Run: headless pygame with SDL's dummy video driver; simulated clock (each Clock.tick advances the game by its frame time, no real sleeping); random seed 0; keys injected as events and as key.get_pressed() state; no mouse input.
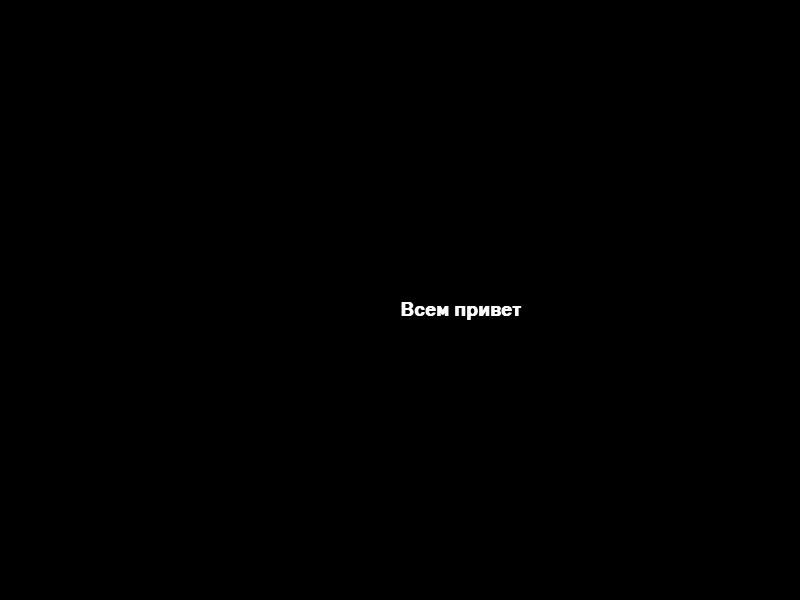
Frame 1 of 4 · flips 1–60 · no input
Frame 2 of 4 · flips 61–180 · tapped SPACE, RETURN · held RIGHT (→), D · screen unchanged from frame 1, image omitted
Frame 3 of 4 · flips 181–300 · held DOWN (↓), S · screen unchanged from frame 2, image omitted
Frame 4 of 4 · flips 301–420 · held LEFT (←), A, UP (↑), W · screen unchanged from frame 3, image omitted

The pygame program that drew these frames:

import pygame

W = 800
H = 600
c = (250, 250, 250)

pygame.init()
pygame.display.set_caption('текст')
pygame.mouse.set_visible(False)
screen = pygame.display.set_mode((W, H))

font = pygame.font.SysFont('Arial', 28, True, False)
font2 = pygame.font.SysFont('Arial', 14, False, True)
font_box = pygame.Surface((W - 30, font.get_height()))
font_box_rect = font_box.get_rect(center=(W // 2, H - 30))

screen.blit(font.render('Всем привет', True, c), (W // 2, H // 2))

run = True
while run:
    for e in pygame.event.get():
        if e.type == pygame.QUIT:
            run = False
        elif e.type == pygame.KEYDOWN:
            if e.key == pygame.K_ESCAPE:
                run = False
    pygame.display.update()
